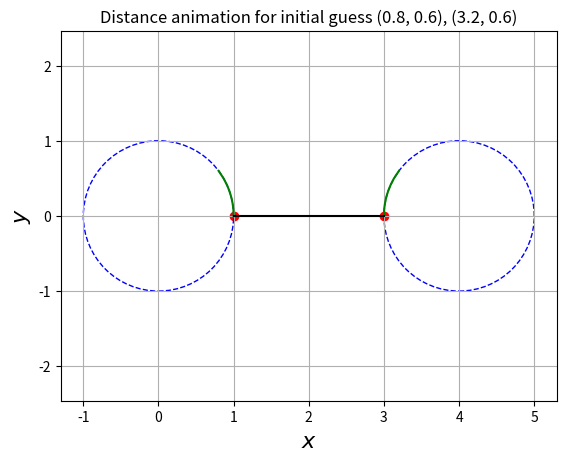

Generate this figure with matplotlib: (Note: this script raises an exception after producing the figure.)
import numpy as np
import matplotlib.pyplot as plt
import warnings
import matplotlib.animation as animation
from matplotlib.patches import Circle

def newton(constraint1, grad1, constraint2, grad2, x, dx, tol = 1.e-6):
    """ Uses Newton's method to find a root x (in R^4) of two constraint functions f1, f2: R^4 -> R

    Parameters:
    -----------
    - constraint1, constraint2: the constraints
    - grad1, grad2: the gradients of the constraints
    - x: (numpy array) initial value in R^4
    - dx: (numpy array) gradient descent step taken in R^4
    - tol: Returns when |constraint(x + dx + dw)| < tol
        
    Returns:
    --------
    - alphas: array of coefficients that solve constraint(x + dx + alpha1 * grad1 + alpha2 * grad2) = 0
        
    Raises:
    -------
    Warning: 
        if number of iterations exceed MAX_STEPS
    """
    MAX_STEPS = 15
    
    # Initialize alpha1 = 0, alpha2 = 0
    alphas = np.array([0.0, 0.0])
    def F(alpha1, alpha2, constraint1, grad1, constraint2, grad2, x, dx):
        """Sets up a function F(alpha1, alpha2) : R^2 -> R^2"""

        evaluation_x = x + dx + alpha1 * grad1(x + dx) + alpha2 * grad2(x + dx)
        return np.array([constraint1(evaluation_x), constraint2(evaluation_x)])
    
    def gradF(alpha1, alpha2, grad1, grad2, x, dx):
            """Computes the gradient of F(alpha1, alpha2) by Chain rule and matrix multiplication"""

            evaluation_x = x + dx + alpha1 * grad1(x + dx) + alpha2 * grad2(x + dx)
            # First gradient in the chain rule (2 x 4 matrix)
            first_gradient = np.array([grad1(evaluation_x), grad2(evaluation_x)])
            # Second gradient in the chain rule (4 x 2 matrix)
            second_gradient = np.transpose(np.array([grad1(x + dx), grad2(x + dx)]))
            return np.dot(first_gradient, second_gradient)
        
    for k in range(1, MAX_STEPS + 1):
        # Evaluate the gradient of F at alpha1, alpha2
        gradF_evaluated = gradF(alpha1=alphas[0], alpha2=alphas[1], grad1= grad1, grad2=grad2, x=x, dx=dx)

        # Update the alphas
        delta_alphas = np.linalg.solve(gradF_evaluated, - F(alphas[0], alphas[1], constraint1, grad1, constraint2, grad2, x, dx))
        alphas = alphas + delta_alphas

        # Evaluate the constraints and check if they are satisfied
        evaluation_x = x + dx + alphas[0] * grad1(x + dx) + alphas[1] * grad2(x + dx)
        if np.abs(constraint1(evaluation_x)) < tol and np.abs(constraint2(evaluation_x)) < tol:
            break
        
    if k == MAX_STEPS:
        warnings.warn('Maximum number of steps exceeded')
    
    return alphas 

#set up length of the bar
l = 4 

#set up objective function and constraints
# Improved f0 formula
f0 = lambda x: (x[0] - x[2])**2 + (x[1] - x[3])**2
# Improved f1 formula
f1 = lambda x: x[0]**2 + x[1]**2 - 1
# Improved f2 formula
f2 = lambda x: (x[2] - l)**2 + x[3]**2 - 1

# calculate the gradient of the objective function and constraints
#Improved gradients
f0_grad = lambda x: np.array([2*(x[0] - x[2]), 2*(x[1] - x[3]), -2*(x[0] - x[2]), -2*(x[1] - x[3])])
f1_grad = lambda x: np.array([2*x[0], 2*x[1], 0, 0])
f2_grad = lambda x: np.array([0, 0, 2*(x[2] - l), 2*x[3]])


def gradient_descent(obj, obj_grad, constraint1, grad1, constraint2, grad2, x0, step, tol, max_iterations):
    """ Uses Gradient descent to optimize the objective function combined with Newton's method 
        to satisfy the two constraints
    
    Parameters:
    -----------
    - obj: the objective function to minimize
    - obj_prime: the gradient of the objective function
    - constraint1, constraint2: the constraints
    - grad1, grad2: the gradients of the constraints
    - x0: initial guess for the minimum
    - step: step size for updating x
    - tol: tolerance under which we stop the iteration
    - max_iterations: maximum number of iterations

    Returns:
    --------
    - x_min: the minimum value of x found by the algorithm
    - x_array: array containing these minimum values after each iteration
    """

    x = x0
    i = 0
    x_array = [x0]

    while i < max_iterations:
        # Do  Gradient Descent step
        # dx = [x1, y1, x2, y2]
        dx = - step * obj_grad(x)

        # Use Newton to get back to the constraints:
        alphas = newton(constraint1=constraint1, grad1=grad1, constraint2=constraint2, grad2=grad2, x=x, dx=dx)

        # Update x by adding both the GD step and the correction
        alpha1, alpha2 = alphas[0], alphas[1]
        x_new = x + dx + alpha1 * grad1(x + dx) + alpha2 * grad2(x + dx)
        
        delta = np.sum(np.abs(x_new - x))

        x = x_new
        i += 1

        x_array.append(x)

        if delta < tol:
            break

    x_min = x_array[-1]
    x_array = np.array(x_array)
    return x_min, x_array


# Plots the data on xy plane along with two circles of radius 1 centered at (0, 0) and (l, 0)
# Not actually used in the main function, but useful as a plot
def plot_graph(data):
    fig = plt.figure(figsize=(12,6))
    axes = fig.add_subplot(1, 1, 1)

    for i in range(len(data)):
        x1 = data[i][0]
        y1 = data[i][1]
        x2 = data[i][2]
        y2 = data[i][3]
        if (i == 0):
            axes.plot(x1, y1, marker='*', color='orange', ls='none', ms=20, label='initial')
            axes.plot(x2, y2, marker='*', color='orange', ls='none', ms=20, label='initial')
        elif(i % 50 == 0):
            axes.plot(x1, y1, 'ro')
            axes.plot(x2, y2, 'ko')
        elif (i == len(data) - 2):
            axes.plot(x1, y1, marker='*', color='g', ls='none', ms=20, label='final')
            axes.plot(x2, y2, marker='*', color='g', ls='none', ms=20, label='final')

    theta = np.linspace( 0 , 2 * np.pi , 150 )
    
    radius = 1
    
    a1 = radius * np.cos( theta )
    b1 = radius * np.sin( theta )
    
    axes.plot(a1, b1, 'b', linestyle='dashed')
    axes.plot( l + a1, b1, 'b', linestyle='dashed')
    axes.plot(0, 0, 'kx')
    axes.plot(l, 0, 'kx')
    axes.plot(x1, y1, 'ro', label='($x_1, y_1$)')
    axes.plot(x2, y2, 'ko', label='($x_2, y_2$)')
    axes.set_title("xy plane")
    axes.set_xlabel('$x$',fontsize=16)
    axes.set_ylabel('$y$',fontsize=16)
    axes.legend()
    axes.grid()
    plt.axis("equal")
    plt.show()


def make_animation(x1, y1, x2, y2, initial_guess):
    """
    Makes an animation showing the points (x1, y1), (x2, y2) over time, the distance between these two points,
    as well as two circles of radius 1 centered at (0, 0) and (l, 0)
    """
    fig , axes = plt.subplots()

    # Function to update the plot for each frame of the animation
    def update(frame):
        axes.cla()  # Clear the current plot
        axes.plot(x1[:frame], y1[:frame], color='g')  # Plot data up to the current frame
        axes.scatter(x1[frame], y1[frame], color='r')  # Highlight the current point
        axes.plot(x2[:frame], y2[:frame], color='g')  
        axes.scatter(x2[frame], y2[frame], color='r')  
        axes.set_title("Distance animation for initial guess ({}, {}), ({}, {})".format(initial_guess[0], initial_guess[1], 
                                                                                        initial_guess[2], initial_guess[3]))
        axes.set_xlabel('$x$',fontsize=16)
        axes.set_ylabel('$y$',fontsize=16)
        
        # Add circles
        circle1 = Circle((0, 0), 1, fill=False, color='b', linestyle='--')  # Circle border at (0, 0) with radius 1
        circle2 = Circle((l, 0), 1, fill=False, color='b', linestyle='--')  # Circle border at (l, 0) with radius 1
        plt.gca().add_patch(circle1)
        plt.gca().add_patch(circle2)

        # Line segment between (x1, y1) and (x2, y2)
        plt.plot([x1[frame], x2[frame]], [y1[frame], y2[frame]], color='black', linestyle='-')  

        # Add a grid and make axes equal
        plt.grid(True)
        plt.axis('equal')

    # Create the animation
    anim = animation.FuncAnimation(fig, update, frames=len(x1), repeat=False)
    anim.save("myanimation1.mp4")
    plt.show()

if __name__ == "__main__":
    """ Makes a pretty animation using Gradient descent and Newton's method.
    Pick a value for the starting conditions a, b, c, d
    Parameters:
    -----------
    - a, b, c, d: initial starting conditions (must satisfy the constraints)
     Returns:
    --------
    saves a the animation of the movement of (x1, y1) and (x2, y2) as a mp4 file
    """
    a, b, c, d = 0.8, 0.6, 3.2, 0.6
    x_min, x_array = gradient_descent(f0, f0_grad, f1, f1_grad, f2, f2_grad, [a, b, c, d], 0.01, 1e-5, 200)

    #a, b, c, d = 0.1, 0.99, 4.2, 0.98
    #x_min, x_array = gradient_descent(f0, f0_grad, f1, f1_grad, f2, f2_grad, [a, b, c, d], 0.01, 1e-5, 200)

    #a, b, c, d = -0.99, 0.1411, 4.99, 0.1411
    #x_min, x_array = gradient_descent(f0, f0_grad, f1, f1_grad, f2, f2_grad, [a, b, c, d], 0.01, 1e-5, 200)

    #a, b, c, d = -0.6, 0.8, 4, -1
    #x_min, x_array = gradient_descent(f0, f0_grad, f1, f1_grad, f2, f2_grad, [a, b, c, d], 0.01, 1e-5, 200)

    x1, y1, x2, y2 = [], [], [], []
    for i in range(len(x_array)):
            if (i% 5 == 0 or i > 0.95 * len(x_array) ):
                x1.append(x_array[i][0])
                y1.append(x_array[i][1])
                x2.append(x_array[i][2])
                y2.append(x_array[i][3])
    
    make_animation(x1, y1, x2, y2, (a, b, c, d))
